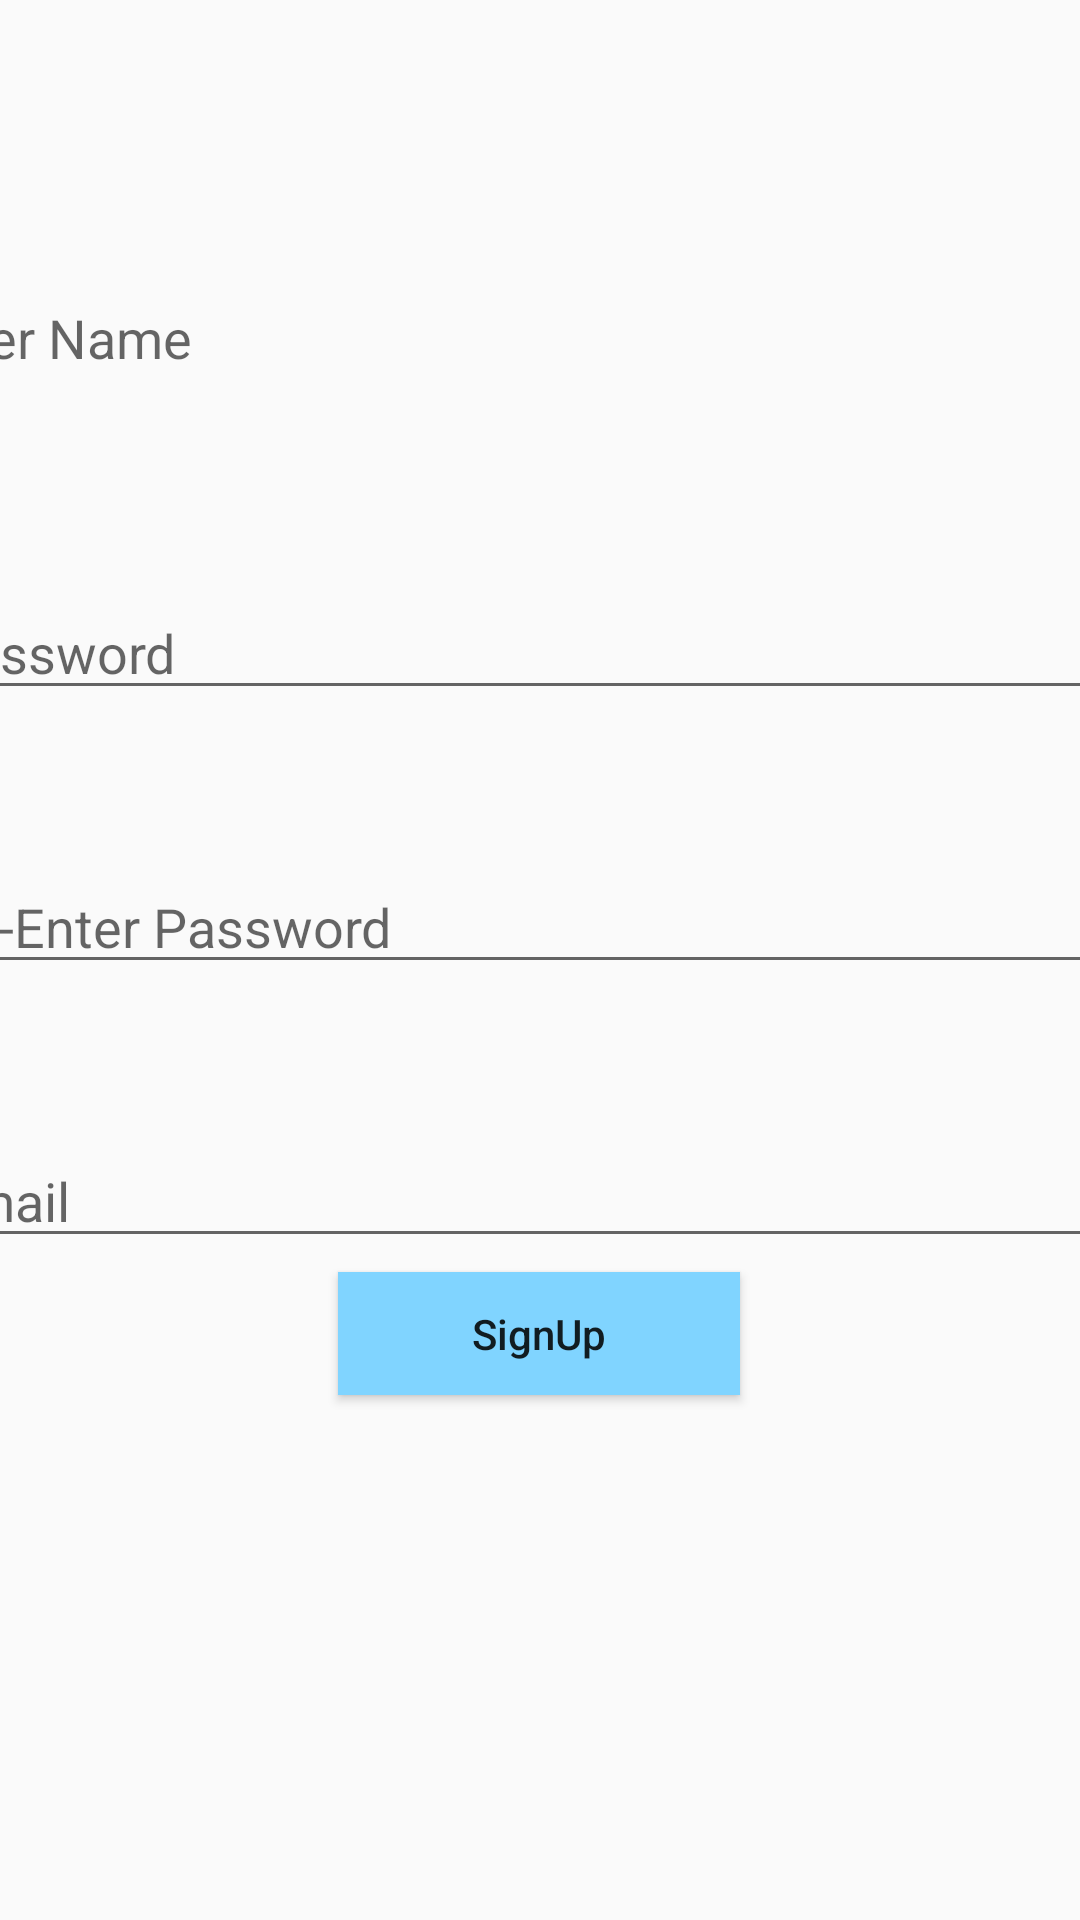

Write the Android layout XML for this screen, with the resource values it uses.
<!-- AndroidManifest.xml: application theme Theme.AppCompat.Light -->
<!-- res/layout/sighup.xml -->
<?xml version="1.0" encoding="utf-8"?>
<androidx.constraintlayout.widget.ConstraintLayout xmlns:android="http://schemas.android.com/apk/res/android"
    xmlns:app="http://schemas.android.com/apk/res-auto"
    xmlns:tools="http://schemas.android.com/tools"
    android:layout_width="match_parent"
    android:layout_height="match_parent"
    tools:context=".SignupActivity">

    <Button
        android:id="@+id/btnSignUp"
        style="@style/Widget.AppCompat.Button"
        android:layout_width="134dp"
        android:layout_height="41dp"
        android:background="#80d4ff"
        android:text="@string/SignUp"
        android:textAllCaps="false"
        app:layout_constraintBottom_toBottomOf="parent"
        app:layout_constraintEnd_toEndOf="parent"
        app:layout_constraintHorizontal_bias="0.498"
        app:layout_constraintStart_toStartOf="parent"
        app:layout_constraintTop_toTopOf="parent"
        app:layout_constraintVertical_bias="0.708" />

    <LinearLayout
        android:layout_width="411dp"
        android:layout_height="440dp"
        android:orientation="vertical"
        app:layout_constraintBottom_toBottomOf="parent"
        app:layout_constraintEnd_toEndOf="parent"
        app:layout_constraintStart_toStartOf="parent"
        app:layout_constraintTop_toTopOf="parent"
        app:layout_constraintVertical_bias="0.002">

        <TextView
            android:id="@+id/userName"
            android:layout_width="match_parent"
            android:layout_height="45dp"
            android:layout_marginTop="100dp"
            android:hint="@string/User_Name"
            android:textSize="18sp" />

        <EditText
            android:id="@+id/password"
            android:layout_width="match_parent"
            android:layout_height="wrap_content"
            android:layout_marginTop="50dp"
            android:autoText="false"
            android:ems="10"
            android:hint="@string/Password"
            android:inputType="textPassword" />

        <EditText
            android:id="@+id/rePassword"
            android:layout_width="match_parent"
            android:layout_height="wrap_content"
            android:layout_marginTop="50dp"
            android:ems="10"
            android:hint="@string/Re_Enter_Password"
            android:inputType="textPassword" />

        <EditText
            android:id="@+id/email"
            android:layout_width="match_parent"
            android:layout_height="wrap_content"
            android:layout_marginTop="50dp"
            android:ems="10"
            android:hint="@string/Email"
            android:inputType="textEmailAddress" />

    </LinearLayout>


</androidx.constraintlayout.widget.ConstraintLayout>
<!-- resources referenced by this layout -->
<resources>
  <string name="Email">Email</string>
  <string name="Password">Password</string>
  <string name="Re_Enter_Password">Re-Enter Password</string>
  <string name="SignUp">SignUp</string>
  <string name="User_Name">User Name</string>
</resources>
